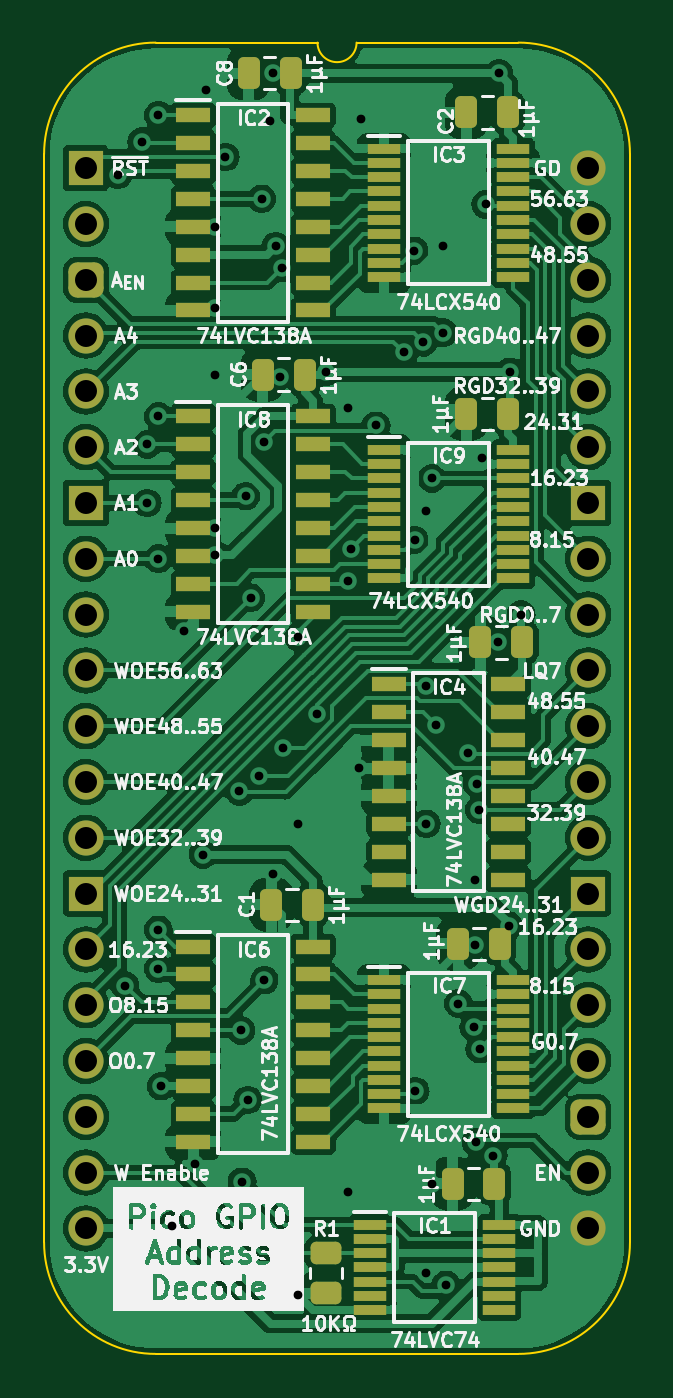
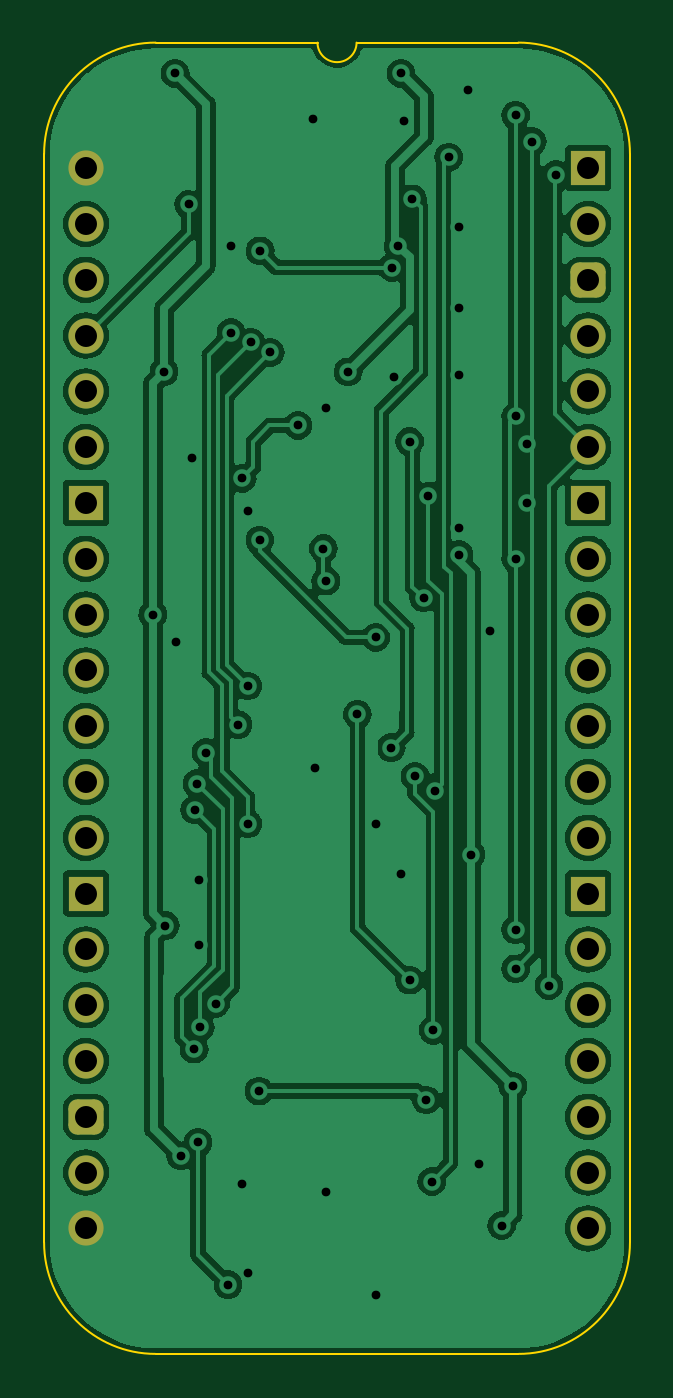
Circuit board: 11 layer files. Board 26.7 x 59.7 mm.
- bottom_copper: GPIO Address Decode-B_Cu.gbl (119769 bytes)
- bottom_mask: GPIO Address Decode-B_Mask.gbs (2068 bytes)
- paste: GPIO Address Decode-B_Paste.gbp (472 bytes)
- bottom_silk: GPIO Address Decode-B_Silkscreen.gbo (473 bytes)
- outline: GPIO Address Decode-Edge_Cuts.gm1 (1093 bytes)
- top_copper: GPIO Address Decode-F_Cu.gtl (207858 bytes)
- top_mask: GPIO Address Decode-F_Mask.gts (6354 bytes)
- paste: GPIO Address Decode-F_Paste.gtp (5303 bytes)
- top_silk: GPIO Address Decode-F_Silkscreen.gto (178781 bytes)
- drill: GPIO Address Decode-NPTH.drl (268 bytes)
- drill: GPIO Address Decode-PTH.drl (1923 bytes)

=== bottom_copper: GPIO Address Decode-B_Cu.gbl (119769 bytes, source omitted) ===
=== bottom_mask: GPIO Address Decode-B_Mask.gbs (2068 bytes, source withheld) ===
=== paste: GPIO Address Decode-B_Paste.gbp ===
%TF.GenerationSoftware,KiCad,Pcbnew,7.0.5*%
%TF.CreationDate,2024-02-14T17:05:01+02:00*%
%TF.ProjectId,GPIO Address Decode,4750494f-2041-4646-9472-657373204465,rev?*%
%TF.SameCoordinates,PX6d01460PY32de760*%
%TF.FileFunction,Paste,Bot*%
%TF.FilePolarity,Positive*%
%FSLAX46Y46*%
G04 Gerber Fmt 4.6, Leading zero omitted, Abs format (unit mm)*
G04 Created by KiCad (PCBNEW 7.0.5) date 2024-02-14 17:05:01*
%MOMM*%
%LPD*%
G01*
G04 APERTURE LIST*
G04 APERTURE END LIST*
M02*

=== bottom_silk: GPIO Address Decode-B_Silkscreen.gbo ===
%TF.GenerationSoftware,KiCad,Pcbnew,7.0.5*%
%TF.CreationDate,2024-02-14T17:05:01+02:00*%
%TF.ProjectId,GPIO Address Decode,4750494f-2041-4646-9472-657373204465,rev?*%
%TF.SameCoordinates,PX6d01460PY32de760*%
%TF.FileFunction,Legend,Bot*%
%TF.FilePolarity,Positive*%
%FSLAX46Y46*%
G04 Gerber Fmt 4.6, Leading zero omitted, Abs format (unit mm)*
G04 Created by KiCad (PCBNEW 7.0.5) date 2024-02-14 17:05:01*
%MOMM*%
%LPD*%
G01*
G04 APERTURE LIST*
G04 APERTURE END LIST*
M02*

=== outline: GPIO Address Decode-Edge_Cuts.gm1 ===
%TF.GenerationSoftware,KiCad,Pcbnew,7.0.5*%
%TF.CreationDate,2024-02-14T17:05:02+02:00*%
%TF.ProjectId,GPIO Address Decode,4750494f-2041-4646-9472-657373204465,rev?*%
%TF.SameCoordinates,PX6d01460PY32de760*%
%TF.FileFunction,Profile,NP*%
%FSLAX46Y46*%
G04 Gerber Fmt 4.6, Leading zero omitted, Abs format (unit mm)*
G04 Created by KiCad (PCBNEW 7.0.5) date 2024-02-14 17:05:02*
%MOMM*%
%LPD*%
G01*
G04 APERTURE LIST*
%TA.AperFunction,Profile*%
%ADD10C,0.100000*%
%TD*%
G04 APERTURE END LIST*
D10*
%TO.C,J1*%
X-1905000Y635000D02*
X-1905000Y-48895000D01*
X10541000Y5715000D02*
X3175000Y5715000D01*
X19685000Y5715000D02*
X12319000Y5715000D01*
X19685000Y-53975000D02*
X3175000Y-53975000D01*
X24765000Y-48895000D02*
X24765000Y635000D01*
X3175000Y5715000D02*
G75*
G03*
X-1905000Y635000I2J-5080002D01*
G01*
X-1905000Y-48895000D02*
G75*
G03*
X3175000Y-53975000I5080000J0D01*
G01*
X10541000Y5715000D02*
G75*
G03*
X12319000Y5715000I889000J0D01*
G01*
X24765000Y635000D02*
G75*
G03*
X19685000Y5715000I-5080000J0D01*
G01*
X19685000Y-53975000D02*
G75*
G03*
X24765000Y-48895000I0J5080000D01*
G01*
%TD*%
M02*

=== top_copper: GPIO Address Decode-F_Cu.gtl (207858 bytes, source omitted) ===
=== top_mask: GPIO Address Decode-F_Mask.gts (6354 bytes, source omitted) ===
=== paste: GPIO Address Decode-F_Paste.gtp ===
%TF.GenerationSoftware,KiCad,Pcbnew,7.0.5*%
%TF.CreationDate,2024-02-14T17:05:01+02:00*%
%TF.ProjectId,GPIO Address Decode,4750494f-2041-4646-9472-657373204465,rev?*%
%TF.SameCoordinates,PX6d01460PY32de760*%
%TF.FileFunction,Paste,Top*%
%TF.FilePolarity,Positive*%
%FSLAX46Y46*%
G04 Gerber Fmt 4.6, Leading zero omitted, Abs format (unit mm)*
G04 Created by KiCad (PCBNEW 7.0.5) date 2024-02-14 17:05:01*
%MOMM*%
%LPD*%
G01*
G04 APERTURE LIST*
G04 Aperture macros list*
%AMRoundRect*
0 Rectangle with rounded corners*
0 $1 Rounding radius*
0 $2 $3 $4 $5 $6 $7 $8 $9 X,Y pos of 4 corners*
0 Add a 4 corners polygon primitive as box body*
4,1,4,$2,$3,$4,$5,$6,$7,$8,$9,$2,$3,0*
0 Add four circle primitives for the rounded corners*
1,1,$1+$1,$2,$3*
1,1,$1+$1,$4,$5*
1,1,$1+$1,$6,$7*
1,1,$1+$1,$8,$9*
0 Add four rect primitives between the rounded corners*
20,1,$1+$1,$2,$3,$4,$5,0*
20,1,$1+$1,$4,$5,$6,$7,0*
20,1,$1+$1,$6,$7,$8,$9,0*
20,1,$1+$1,$8,$9,$2,$3,0*%
G04 Aperture macros list end*
%ADD10RoundRect,0.250000X0.450000X-0.262500X0.450000X0.262500X-0.450000X0.262500X-0.450000X-0.262500X0*%
%ADD11R,1.475000X0.450000*%
%ADD12RoundRect,0.250000X0.250000X0.475000X-0.250000X0.475000X-0.250000X-0.475000X0.250000X-0.475000X0*%
%ADD13R,1.550000X0.650000*%
G04 APERTURE END LIST*
D10*
%TO.C,R1*%
X10912000Y-51204500D03*
X10912000Y-49379500D03*
%TD*%
D11*
%TO.C,IC1*%
X12937000Y-48088000D03*
X12937000Y-48738000D03*
X12937000Y-49388000D03*
X12937000Y-50038000D03*
X12937000Y-50688000D03*
X12937000Y-51338000D03*
X12937000Y-51988000D03*
X18813000Y-51988000D03*
X18813000Y-51338000D03*
X18813000Y-50688000D03*
X18813000Y-50038000D03*
X18813000Y-49388000D03*
X18813000Y-48738000D03*
X18813000Y-48088000D03*
%TD*%
D12*
%TO.C,C5*%
X19857000Y-21590000D03*
X17957000Y-21590000D03*
%TD*%
D11*
%TO.C,IC3*%
X13572000Y893000D03*
X13572000Y243000D03*
X13572000Y-407000D03*
X13572000Y-1057000D03*
X13572000Y-1707000D03*
X13572000Y-2357000D03*
X13572000Y-3007000D03*
X13572000Y-3657000D03*
X13572000Y-4307000D03*
X13572000Y-4957000D03*
X19448000Y-4957000D03*
X19448000Y-4307000D03*
X19448000Y-3657000D03*
X19448000Y-3007000D03*
X19448000Y-2357000D03*
X19448000Y-1707000D03*
X19448000Y-1057000D03*
X19448000Y-407000D03*
X19448000Y243000D03*
X19448000Y893000D03*
%TD*%
D12*
%TO.C,C8*%
X9316000Y4318000D03*
X7416000Y4318000D03*
%TD*%
%TO.C,C6*%
X9951000Y-9398000D03*
X8051000Y-9398000D03*
%TD*%
%TO.C,C4*%
X18841000Y-35306000D03*
X16941000Y-35306000D03*
%TD*%
D13*
%TO.C,IC2*%
X4895000Y2413000D03*
X4895000Y1143000D03*
X4895000Y-127000D03*
X4895000Y-1397000D03*
X4895000Y-2667000D03*
X4895000Y-3937000D03*
X4895000Y-5207000D03*
X4895000Y-6477000D03*
X10345000Y-6477000D03*
X10345000Y-5207000D03*
X10345000Y-3937000D03*
X10345000Y-2667000D03*
X10345000Y-1397000D03*
X10345000Y-127000D03*
X10345000Y1143000D03*
X10345000Y2413000D03*
%TD*%
D12*
%TO.C,C2*%
X19222000Y2540000D03*
X17322000Y2540000D03*
%TD*%
D13*
%TO.C,IC8*%
X4895000Y-11303000D03*
X4895000Y-12573000D03*
X4895000Y-13843000D03*
X4895000Y-15113000D03*
X4895000Y-16383000D03*
X4895000Y-17653000D03*
X4895000Y-18923000D03*
X4895000Y-20193000D03*
X10345000Y-20193000D03*
X10345000Y-18923000D03*
X10345000Y-17653000D03*
X10345000Y-16383000D03*
X10345000Y-15113000D03*
X10345000Y-13843000D03*
X10345000Y-12573000D03*
X10345000Y-11303000D03*
%TD*%
D12*
%TO.C,C1*%
X10332000Y-33528000D03*
X8432000Y-33528000D03*
%TD*%
%TO.C,C7*%
X19222000Y-11176000D03*
X17322000Y-11176000D03*
%TD*%
D13*
%TO.C,IC6*%
X4895000Y-35433000D03*
X4895000Y-36703000D03*
X4895000Y-37973000D03*
X4895000Y-39243000D03*
X4895000Y-40513000D03*
X4895000Y-41783000D03*
X4895000Y-43053000D03*
X4895000Y-44323000D03*
X10345000Y-44323000D03*
X10345000Y-43053000D03*
X10345000Y-41783000D03*
X10345000Y-40513000D03*
X10345000Y-39243000D03*
X10345000Y-37973000D03*
X10345000Y-36703000D03*
X10345000Y-35433000D03*
%TD*%
D11*
%TO.C,IC9*%
X13572000Y-12823000D03*
X13572000Y-13473000D03*
X13572000Y-14123000D03*
X13572000Y-14773000D03*
X13572000Y-15423000D03*
X13572000Y-16073000D03*
X13572000Y-16723000D03*
X13572000Y-17373000D03*
X13572000Y-18023000D03*
X13572000Y-18673000D03*
X19448000Y-18673000D03*
X19448000Y-18023000D03*
X19448000Y-17373000D03*
X19448000Y-16723000D03*
X19448000Y-16073000D03*
X19448000Y-15423000D03*
X19448000Y-14773000D03*
X19448000Y-14123000D03*
X19448000Y-13473000D03*
X19448000Y-12823000D03*
%TD*%
D13*
%TO.C,IC4*%
X13785000Y-23495000D03*
X13785000Y-24765000D03*
X13785000Y-26035000D03*
X13785000Y-27305000D03*
X13785000Y-28575000D03*
X13785000Y-29845000D03*
X13785000Y-31115000D03*
X13785000Y-32385000D03*
X19235000Y-32385000D03*
X19235000Y-31115000D03*
X19235000Y-29845000D03*
X19235000Y-28575000D03*
X19235000Y-27305000D03*
X19235000Y-26035000D03*
X19235000Y-24765000D03*
X19235000Y-23495000D03*
%TD*%
D12*
%TO.C,C3*%
X18587000Y-46228000D03*
X16687000Y-46228000D03*
%TD*%
D11*
%TO.C,IC7*%
X13572000Y-36953000D03*
X13572000Y-37603000D03*
X13572000Y-38253000D03*
X13572000Y-38903000D03*
X13572000Y-39553000D03*
X13572000Y-40203000D03*
X13572000Y-40853000D03*
X13572000Y-41503000D03*
X13572000Y-42153000D03*
X13572000Y-42803000D03*
X19448000Y-42803000D03*
X19448000Y-42153000D03*
X19448000Y-41503000D03*
X19448000Y-40853000D03*
X19448000Y-40203000D03*
X19448000Y-39553000D03*
X19448000Y-38903000D03*
X19448000Y-38253000D03*
X19448000Y-37603000D03*
X19448000Y-36953000D03*
%TD*%
M02*

=== top_silk: GPIO Address Decode-F_Silkscreen.gto (178781 bytes, source omitted) ===
=== drill: GPIO Address Decode-NPTH.drl ===
M48
; DRILL file {KiCad 7.0.5} date Wed Feb 14 17:05:04 2024
; FORMAT={-:-/ absolute / inch / decimal}
; #@! TF.CreationDate,2024-02-14T17:05:04+02:00
; #@! TF.GenerationSoftware,Kicad,Pcbnew,7.0.5
; #@! TF.FileFunction,NonPlated,1,2,NPTH
FMAT,2
INCH
%
G90
G05
T0
M30

=== drill: GPIO Address Decode-PTH.drl ===
M48
; DRILL file {KiCad 7.0.5} date Wed Feb 14 17:05:04 2024
; FORMAT={-:-/ absolute / inch / decimal}
; #@! TF.CreationDate,2024-02-14T17:05:04+02:00
; #@! TF.GenerationSoftware,Kicad,Pcbnew,7.0.5
; #@! TF.FileFunction,Plated,1,2,PTH
FMAT,2
INCH
; #@! TA.AperFunction,Plated,PTH,ViaDrill
T1C0.0157
; #@! TA.AperFunction,Plated,PTH,ComponentDrill
T2C0.0394
%
G90
G05
T1
X0.058Y-0.0118
X0.07Y-1.465
X0.1Y0.0476
X0.11Y-0.495
X0.11Y-0.6
X0.13Y0.095
X0.13Y-0.445
X0.13Y-0.7
X0.13Y-1.365
X0.13Y-1.435
X0.135Y-1.645
X0.155Y-1.895
X0.175Y-0.83
X0.195Y-1.785
X0.21Y-1.23
X0.215Y0.14
X0.2312Y-0.105
X0.2312Y-0.25
X0.2312Y-0.37
X0.2312Y-0.645
X0.2312Y-0.6924
X0.25Y0.02
X0.275Y-1.1167
X0.2776Y-1.545
X0.28Y-1.8161
X0.2864Y-0.5877
X0.29Y-1.67
X0.295Y-0.77
X0.31Y-1.09
X0.315Y-0.055
X0.32Y-0.49
X0.32Y-1.455
X0.33Y0.085
X0.335Y-1.265
X0.3353Y0.17
X0.34Y-0.14
X0.3485Y-0.3735
X0.3511Y-0.1782
X0.3529Y-1.0387
X0.38Y-1.175
X0.38Y-2.02
X0.3806Y-0.8406
X0.4134Y-0.9783
X0.43Y-0.365
X0.47Y-0.43
X0.47Y-0.74
X0.47Y-1.835
X0.4743Y-0.682
X0.49Y-1.075
X0.4925Y0.0875
X0.5201Y-0.4611
X0.5695Y-0.3301
X0.5877Y-0.1483
X0.5889Y-0.6663
X0.59Y-1.6539
X0.6045Y-0.3121
X0.61Y-0.615
X0.61Y-0.928
X0.61Y-1.175
X0.61Y-1.98
X0.62Y-0.556
X0.62Y-1.82
X0.6274Y-0.9976
X0.64Y-0.14
X0.64Y-0.295
X0.6453Y-2.0011
X0.6674Y-1.4973
X0.685Y-1.0474
X0.695Y-1.54
X0.6976Y-1.3925
X0.6976Y-1.275
X0.6991Y-1.7457
X0.7007Y-1.1029
X0.705Y-1.15
X0.706Y-1.5789
X0.7106Y-0.5194
X0.7161Y-0.065
X0.73Y-1.77
X0.7385Y-0.85
X0.74Y0.17
X0.7575Y-1.3575
X0.76Y-0.365
X0.78Y-0.8
T2
X0.0Y0.0
X0.0Y-0.1
X0.0Y-0.2
X0.0Y-0.3
X0.0Y-0.4
X0.0Y-0.5
X0.0Y-0.6
X0.0Y-0.7
X0.0Y-0.8
X0.0Y-0.9
X0.0Y-1.0
X0.0Y-1.1
X0.0Y-1.2
X0.0Y-1.3
X0.0Y-1.4
X0.0Y-1.5
X0.0Y-1.6
X0.0Y-1.7
X0.0Y-1.8
X0.0Y-1.9
X0.9Y0.0
X0.9Y-0.1
X0.9Y-0.2
X0.9Y-0.3
X0.9Y-0.4
X0.9Y-0.5
X0.9Y-0.6
X0.9Y-0.7
X0.9Y-0.8
X0.9Y-0.9
X0.9Y-1.0
X0.9Y-1.1
X0.9Y-1.2
X0.9Y-1.3
X0.9Y-1.4
X0.9Y-1.5
X0.9Y-1.6
X0.9Y-1.7
X0.9Y-1.8
X0.9Y-1.9
T0
M30

